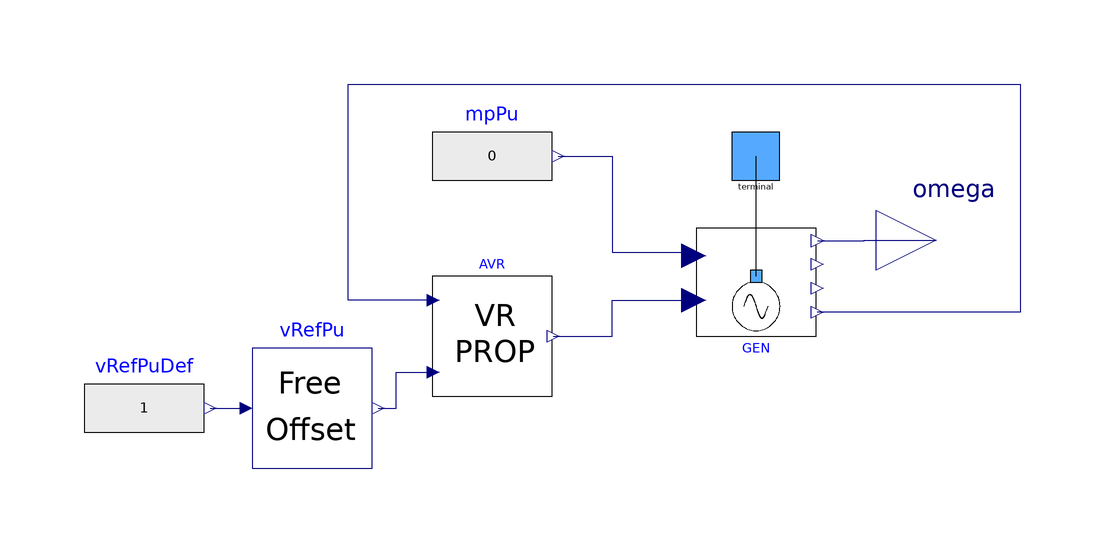

Above is the diagram view of the following Modelica model: its components placed by their Placement annotations and its connect equations drawn as lines.

model SynchronousCondenser "Model of a synchronous condenser for the IEEE-14 bus system"
  extends Icons.Machine;
  PowerGridsMC.Electrical.Machines.SynchronousMachine4Windings GEN(portVariablesPhases = true)  annotation (
    Placement(visible = true, transformation(                   extent={{14,-6},
            {34,14}},                                                                            rotation = 0)));
  PowerGridsMC.Interfaces.TerminalAC terminal annotation (
    Placement(visible = true, transformation(origin={24,24},      extent={{-4,-4},
            {4,4}},                                                                                rotation = 0), iconTransformation(                 extent={{-10,-10},
            {10,10}},                                                                                                                                                                  rotation = 0)));
  Electrical.Controls.ExcitationSystems.VRProportional AVR(Ka = 20, VcPuStart = GEN.UStart / GEN.UNom, VrMax = 5, VrMin = -5)  annotation (
    Placement(visible = true, transformation(origin={-20,-6},     extent = {{-10, -10}, {10, 10}}, rotation = 0)));
  Controls.FreeOffset vRefPu(use_u = true)  annotation (
    Placement(visible = true, transformation(origin={-50,-18},     extent = {{-10, -10}, {10, 10}}, rotation = 0)));
  Modelica.Blocks.Sources.RealExpression vRefPuDef(y = 1)  annotation (
    Placement(visible = true, transformation(origin={-78,-18},     extent = {{-10, -10}, {10, 10}}, rotation = 0)));
  Modelica.Blocks.Sources.RealExpression mpPu(y = 0) annotation (
    Placement(visible = true, transformation(origin={-20,24},    extent = {{-10, -10}, {10, 10}}, rotation = 0)));
  Modelica.Blocks.Interfaces.RealOutput omega annotation (
    Placement(visible = true, transformation(origin={54,10},    extent = {{-10, -10}, {10, 10}}, rotation = 0), iconTransformation(origin={110,0},   extent = {{-10, -10}, {10, 10}}, rotation = 0)));

  parameter Boolean showPortData=true "=false, if PowerFlow data are to be shown";
  outer Electrical.System systemPowerGrids "Reference to system object";
  parameter Boolean showDataOnDiagramsPu = systemPowerGrids.showDataOnDiagramsPu
   "=true, P,Q,V and phase are shown on the diagrams in per-unit of local machine base"
   annotation(Dialog(tab = "Visualization"));

equation
  connect(GEN.terminal, terminal) annotation (
    Line(points={{24,4},{24,24}}));
  connect(AVR.vMeasPu, GEN.VPu) annotation (
    Line(points={{-29.8,0},{-44,0},{-44,36},{68,36},{68,-2},{34.2,-2}},               color = {0, 0, 127}));
  connect(AVR.efdPu, GEN.ufPuIn) annotation (
    Line(points={{-9.8,-6},{0,-6},{0,0},{13.6,0}},                           color = {0, 0, 127}));
  connect(vRefPu.y, AVR.vRefPu) annotation (
    Line(points={{-39,-18},{-36,-18},{-36,-12},{-29.8,-12}},                    color = {0, 0, 127}));
  connect(vRefPuDef.y,vRefPu. u) annotation (
    Line(points={{-67,-18},{-61,-18}},                                  color = {0, 0, 127}));
  connect(GEN.omega, omega) annotation (
    Line(points={{34.3,9.9},{42,9.9},{42,10},{54,10}},               color = {0, 0, 127}));
  connect(mpPu.y, GEN.pmPuIn) annotation (Line(points={{-9,24},{0,24},{0,8},{
          13.6,8},{13.6,7.4}}, color={0,0,127}));
  annotation (
    Icon(coordinateSystem(grid={2,2}),   graphics={                                                                                                                                                   Text(origin={-72,-30},   extent={{-30,16},
              {30,-16}},
          textString="0",
          textColor={0,0,0}),
        Line(points={{-56,-30},{-37.1,-30.3}},   color={28,108,200}),
        Polygon(
          points={{-44.2,-26.2},{-44.2,-34.1},{-35.1,-30.6},{-44.2,-26.2}},
          lineColor={28,108,200},
          fillColor={28,108,200},
          fillPattern=FillPattern.Solid),
        Polygon(
          points={{-46.2,-63.1},{-46.2,-71},{-36.8,-67.5},{-46.2,-63.1}},
          lineColor={28,108,200},
          fillColor={28,108,200},
          fillPattern=FillPattern.Solid),
        Line(points={{-73,-67.7},{-37.1,-67.7},{-36.8,-66.9}}, color={28,108,200}),
       Text(
          visible=showPortData,
          extent={{-104,66},{0,36}},
          lineColor={238,46,47},
          textString=DynamicSelect("P",
             if showDataOnDiagramsPu then
               String(-GEN.port.PGenPu, format = "6.3f")
             else
               String(GEN.port.P/1e6, format = "9.2f"))),
       Text(
          visible=showPortData,
          extent={{0,66},{106,36}},
          lineColor={217,67,180},
          horizontalAlignment=TextAlignment.Center,
          textString=DynamicSelect("Q",
             if showDataOnDiagramsPu then
               String(-GEN.port.QGenPu, format = "6.3f")
             else
               String(GEN.port.Q/1e6, format = "9.2f")))}

),  Diagram(coordinateSystem(extent={{-100,-40},{80,40}})),
    Documentation(info="<html>
<p><i><span style=\"font-family: Arial; font-size: 12pt;\">Library PowerGridsMC was forked from https://github.com/PowerGrids/PowerGrids on 22 November 2024.</span></i></p>
<p><i><span style=\"font-size: 12pt;\">The following info is derived from the original version on that source, modified whenever changes introduced in this fork require this.</span></i></p>
<p>************************** </p>
</html>"));
end SynchronousCondenser;